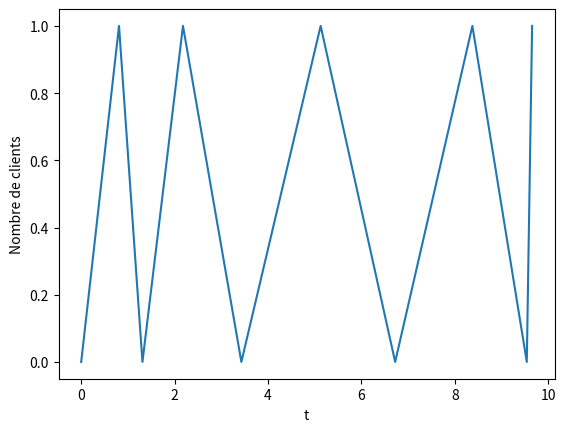

This figure's Python source:
import numpy as np
from matplotlib import pyplot as plt
import random
import math
from numpy import linalg as LA

# Parameters
delta = 0.5
K = 1
lbd = 0.7
mu = 1
ro = lbd/mu

T_max = 10
N_max = 100

def createA(n):
    A = np.zeros((n, n))
    for i in range(n-1):
        A[i, i+1] = lbd
        A[i+1, i] = min(i+1, K)*mu
    for i in range(n):
        A[i, i] = -(lbd + min(i, K)*mu)
        
    return A


def step_trajectory(x):
    u = random.rand()
    prob = A[x,:]
    cumulated_density = np.cumsum(prob)
    next_state = 0
    while cumulated_density[next_state]<u:
        next_state +=1
    return next_state


def trajectory(T, x0=0):
    Xt = np.array([])
    t = 0
    x = x0
    time = np.array([])
    while t<T:
        Xt = np.append(Xt, x)
        time = np.append(time, t)
        if x == 0:
            x = 1
            t += np.random.exponential(lbd)
        else:
            u = random.random()
            if u < lbd/(lbd+mu):
                x += 1
            else:
                x -= 1
            t += np.random.exponential(lbd+mu)
    return Xt, time


A = createA(N_max) 

def plot_Xt(T):
    Y, X = trajectory(T)
    plt.plot(X, Y)
    plt.xlabel('t')
    plt.ylabel('Nombre de clients')
    plt.show()

def compute_pi(n=N_max):
    A = createA(n)

    # To avoid nul solution
    # force last component to be 1
    A = np.transpose(A) 
    b = -A[:-1, -1]
    A = A[:-1, :-1]

    pi = np.linalg.solve(A, b)
    pi = np.append(pi, 1)

    return pi/np.sum(pi)

def estimate_expectancy(x0=0, n=N_max):
    # Xt, time = trajectory(T, x0)
    pi = compute_pi(n=n)
    expectancy = np.vdot(pi, np.arange(n))
    variance = np.vdot(pi, [(x-expectancy)**2 for x in range(n)])

    print('Estimated expectancy : {}'.format(expectancy))
    print('Expected expectancy : {}'.format(ro/(1-ro)))
    print('Estimated variance : {}'.format(variance))
    print('Expected variance : {}'.format(ro/(1-ro)**2))
    return expectancy, variance

if __name__ == '__main__':
    print(A)
    plot_Xt(10)

    # Xt = trajectory(0, T_max, A)
    # plot_Xt(Xt)
    print(compute_pi())
    print(estimate_expectancy())
